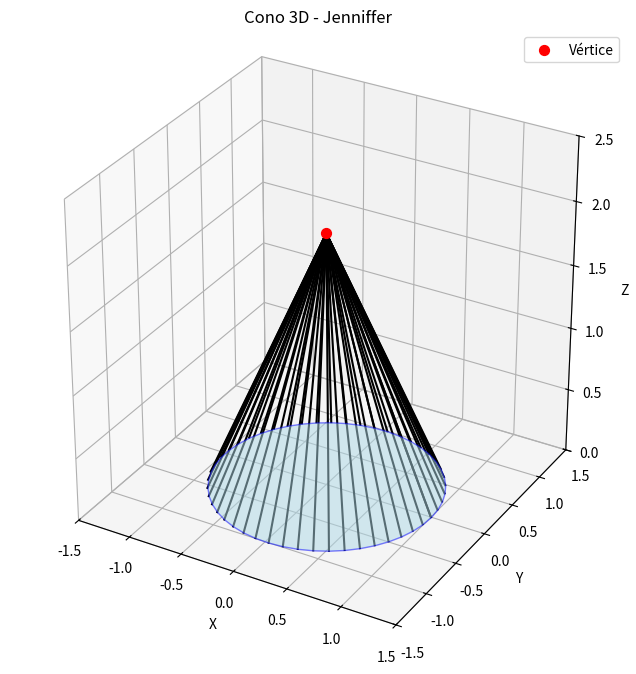

Here is the Python script that generated this plot:
import matplotlib.pyplot as plt
import numpy as np
from mpl_toolkits.mplot3d.art3d import Poly3DCollection

# Parámetros del cono
radio_base = 1
altura = 2
num_puntos = 50  # Número de puntos para definir la base

# Crear coordenadas para la base del cono
theta = np.linspace(0, 2 * np.pi, num_puntos)
x_base = radio_base * np.cos(theta)
y_base = radio_base * np.sin(theta)
z_base = np.zeros_like(theta)

# Coordenadas del vértice del cono
x_vertice = 0
y_vertice = 0
z_vertice = altura

# Crear figura 3D
fig = plt.figure(figsize=(8, 8))
ax = fig.add_subplot(111, projection='3d')

# Dibujar la base del cono como un polígono 3D
vertices_base = [[x, y, 0] for x, y in zip(x_base, y_base)]
poly_base = Poly3DCollection([vertices_base], color='lightblue', alpha=0.5, edgecolor='b')
ax.add_collection3d(poly_base)

# Dibujar las aristas que conectan el vértice con la base
for x, y in zip(x_base, y_base):
    ax.plot([x_vertice, x], [y_vertice, y], [z_vertice, 0], 'k-')  # Aristas negras

# Dibujar el vértice del cono
ax.scatter(x_vertice, y_vertice, z_vertice, color='red', s=50, label='Vértice')

# Ajustar límites
ax.set_xlim(-1.5, 1.5)
ax.set_ylim(-1.5, 1.5)
ax.set_zlim(0, 2.5)
ax.set_box_aspect([1, 1, 1])  # Aspecto proporcional

# Etiquetas y título
ax.set_title("Cono 3D - Jenniffer", fontsize=12)
ax.set_xlabel("X")
ax.set_ylabel("Y")
ax.set_zlabel("Z")
ax.legend()

# Mostrar figura
plt.show()
